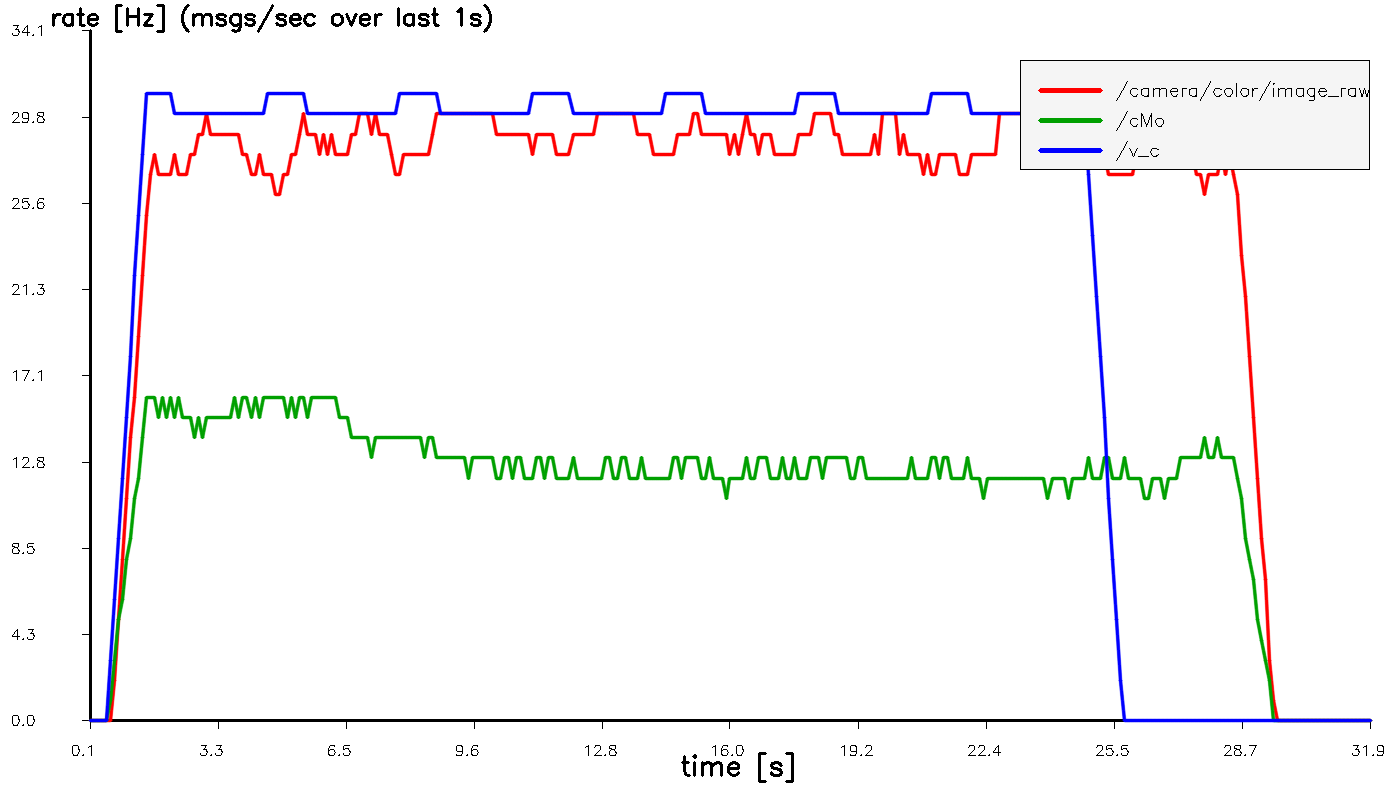

The table this chart was drawn from, first rows:
t_sec, hz_image_raw, hz_cMo, hz_v_c
0.1074, 0.000000, 0.000000, 0.000000
0.2074, 0.000000, 0.000000, 0.000000
0.3074, 0.000000, 0.000000, 0.000000
0.4074, 0.000000, 0.000000, 0.000000
0.5074, 0.000000, 0.000000, 0.000000
0.6074, 0.000000, 1, 3
0.7074, 2, 3, 6
0.8074, 5, 5, 9
0.9074, 8, 6, 12
1.007, 11, 8, 15
1.107, 14, 9, 18
1.207, 16, 11, 22
1.307, 19, 12, 25
1.407, 22, 14, 28
1.507, 25, 16, 31
1.607, 27, 16, 31
1.707, 28, 16, 31
1.807, 27, 15, 31
1.907, 27, 16, 31
2.008, 27, 15, 31
2.107, 27, 16, 31
2.207, 28, 15, 30
2.308, 27, 16, 30
2.407, 27, 15, 30
2.507, 27, 15, 30
2.608, 28, 15, 30
2.707, 28, 14, 30
2.807, 29, 15, 30
2.907, 29, 14, 30
3.007, 30, 15, 30
3.107, 29, 15, 30
3.207, 29, 15, 30
3.307, 29, 15, 30
3.407, 29, 15, 30
3.507, 29, 15, 30
3.608, 29, 15, 30
3.707, 29, 16, 30
3.807, 29, 15, 30
3.907, 28, 16, 30
4.007, 28, 16, 30
4.107, 27, 15, 30
4.207, 27, 16, 30
4.308, 28, 15, 30
4.408, 27, 16, 30
4.507, 27, 16, 31
4.607, 27, 16, 31
4.707, 26, 16, 31
4.807, 26, 16, 31
4.91, 27, 16, 31
5.007, 27, 15, 31
5.108, 28, 16, 31
5.207, 28, 15, 31
5.307, 29, 16, 31
5.407, 30, 16, 31
5.507, 29, 15, 30
5.607, 29, 16, 30
5.707, 29, 16, 30
5.807, 28, 16, 30
5.907, 29, 16, 30
6.007, 28, 16, 30
... 259 more rows
